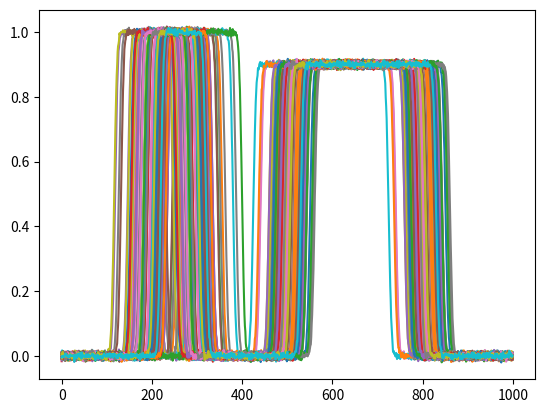

Reproduce this figure in Python.
"""
Create a toy data set of 1d signals for illustration purposes (not used in paper)
"""

import os
import numpy as np

data_path = 'data/raw/toy_data_1d/'  # relative to Makefile

# create processed folder
if not os.path.exists(data_path):
    os.makedirs(data_path)



## create 100 signals of two bumps with different horizontal shifts

# using date as seed
np.random.seed(20230511)

data = np.zeros((100, 1000))

def rand_shift(sig, scale=10):
    shift = int(scale * np.random.randn())
    return np.roll(sig, shift)

data[:, 200:300] = 1.0
data = np.apply_along_axis(rand_shift, axis=1, arr=data, scale=25)

data[:, 500:800] = 0.9
data = np.apply_along_axis(rand_shift, axis=1, arr=data, scale=25)

from scipy.ndimage import gaussian_filter1d

data = gaussian_filter1d(data, sigma=5, mode='constant')
data = data + 0.005 * np.random.randn(100, 1000)

import matplotlib.pyplot as plt
plt.plot(data.T)
plt.show()

np.save(data_path + 'toy_data_1d_signals.npy', data)
